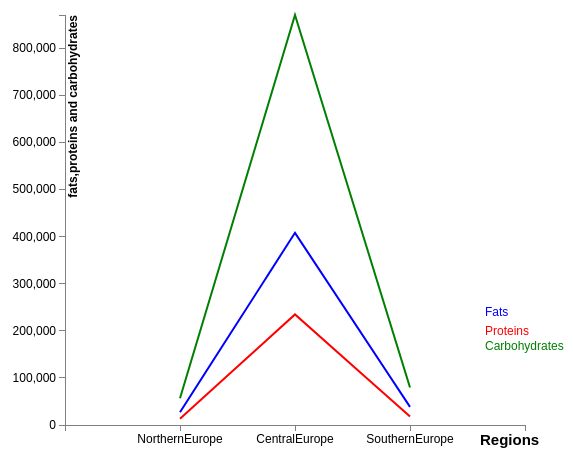
D3 v3 page, settled after 360 driven frames (6 s of simulated time); the page loaded 1 data file(s).



var	margin = {top: 60, right: 40, bottom: 30, left: 300},
	width = 800 - margin.left - margin.right,
	height = 500 - margin.top - margin.bottom;

///var	parseDate = d3.time.format("%d-%b-%y").parse;

//var	x = d3.time.scale().range([0, width]);
var x=d3.scale.ordinal().rangeRoundBands([0,width],1,1);
var	y = d3.scale.linear().range([height, 0]);

var	xAxis = d3.svg.axis().scale(x)
	.orient("bottom").ticks(3);

var	yAxis = d3.svg.axis().scale(y)
	.orient("left").ticks(10);

var	valueline = d3.svg.line()
	.x(function(d) { return x(d.regions); })
	.y(function(d) { return y(d.fats); });

var	valueline2 = d3.svg.line()
	.x(function(d) { return x(d.regions); })
	.y(function(d) { return y(d.proteins); });

  var	valueline3 = d3.svg.line()
  	.x(function(d) { return x(d.regions); })
  	.y(function(d) { return y(d.carbohydrates); });

var	svg = d3.select("body")
	.append("svg")
		.attr("width", width + margin.left + margin.right)
		.attr("height", height + margin.top + margin.bottom)
	.append("g")
		.attr("transform", "translate(" + margin.left + "," + margin.top + ")");

// Get the data
d3.json("JSONforregion.json", function(error, data) {
	data.forEach(function(d) {
		d.regions = d.regions;
		d.fats = d.fats;
		d.proteins = d.proteins;
    d.carbohydrates = d.carbohydrates;
	});

	// Scale the range of the data
  x.domain(data.map(function(d){
      return d.regions;
  }));
	y.domain([0, d3.max(data, function(d) { return Math.max(d.fats, d.proteins,d.carbohydrates); })]);

	svg.append("path")		// Add the valueline path.
		.attr("class", "line")
    .style("stroke", "blue")
		.attr("d", valueline(data));

	svg.append("path")		// Add the valueline2 path.
		.attr("class", "line")
		.style("stroke", "red")
		.attr("d", valueline2(data));
    svg.append("path")		// Add the valueline3 path.
      .attr("class", "line")
      .style("stroke", "green")
      .attr("d", valueline3(data));

	svg.append("g")			// Add the X Axis
		.attr("class", "x axis")
		.attr("transform", "translate(0," + height + ")")
		.call(xAxis)
    .append("text")
     .attr("transform", "translate(" + width + ",0)")
     .attr("dy","1.3em")
     .attr("dx","-3em")
     .style("font-size","15px")
     .style("font-weight","bold")
     .style("color","red")
     .text("Regions");

	svg.append("g")			// Add the Y Axis
		.attr("class", "y axis")
		.call(yAxis)
    .append("text")
       .attr("transform", "rotate(-90)")
       .attr("dy","1em")
       .style("text-anchor", "end")
       .style("font-size","12px")
       .style("font-weight","bold")
       .style("color","red")
       .text("fats,proteins and carbohydrates");

	svg.append("text")
		.attr("transform", "translate(" + (width-40) + "," + y(data[0].fats) + ")")
		.attr("dy", "-8em")
		.attr("text-anchor", "start")
		.style("fill", "blue")
		.text("Fats");

	svg.append("text")
		.attr("transform", "translate(" + (width-40) + "," + y(data[0].proteins) + ")")
		.attr("dy", "-7em")
		.attr("text-anchor", "start")
		.style("fill", "red")
		.text("Proteins");

    svg.append("text")
  		.attr("transform", "translate(" + (width-40) + "," + y(data[0].carbohydrates) + ")")
  		.attr("dy", "-4em")
  		.attr("text-anchor", "start")
  		.style("fill", "green")
  		.text("Carbohydrates");

//console.log(data.length-1);
//console.log(data[data.length-1].open);
//console.log(data[0].open);
//console.log(y(data[0].open));
//console.log(y(data[0].close));

});



### data: JSONforregion.json
[
 {
  "regions": "NorthernEurope",
  "fats": "27151",
  "proteins": "13397",
  "carbohydrates": "56859"
 },
 {
  "regions": "CentralEurope",
  "fats": "408162",
  "proteins": "234886",
  "carbohydrates": "870838"
 },
 {
  "regions": "SouthernEurope",
  "fats": "38424",
  "proteins": "17801",
  "carbohydrates": "79598"
 }
]